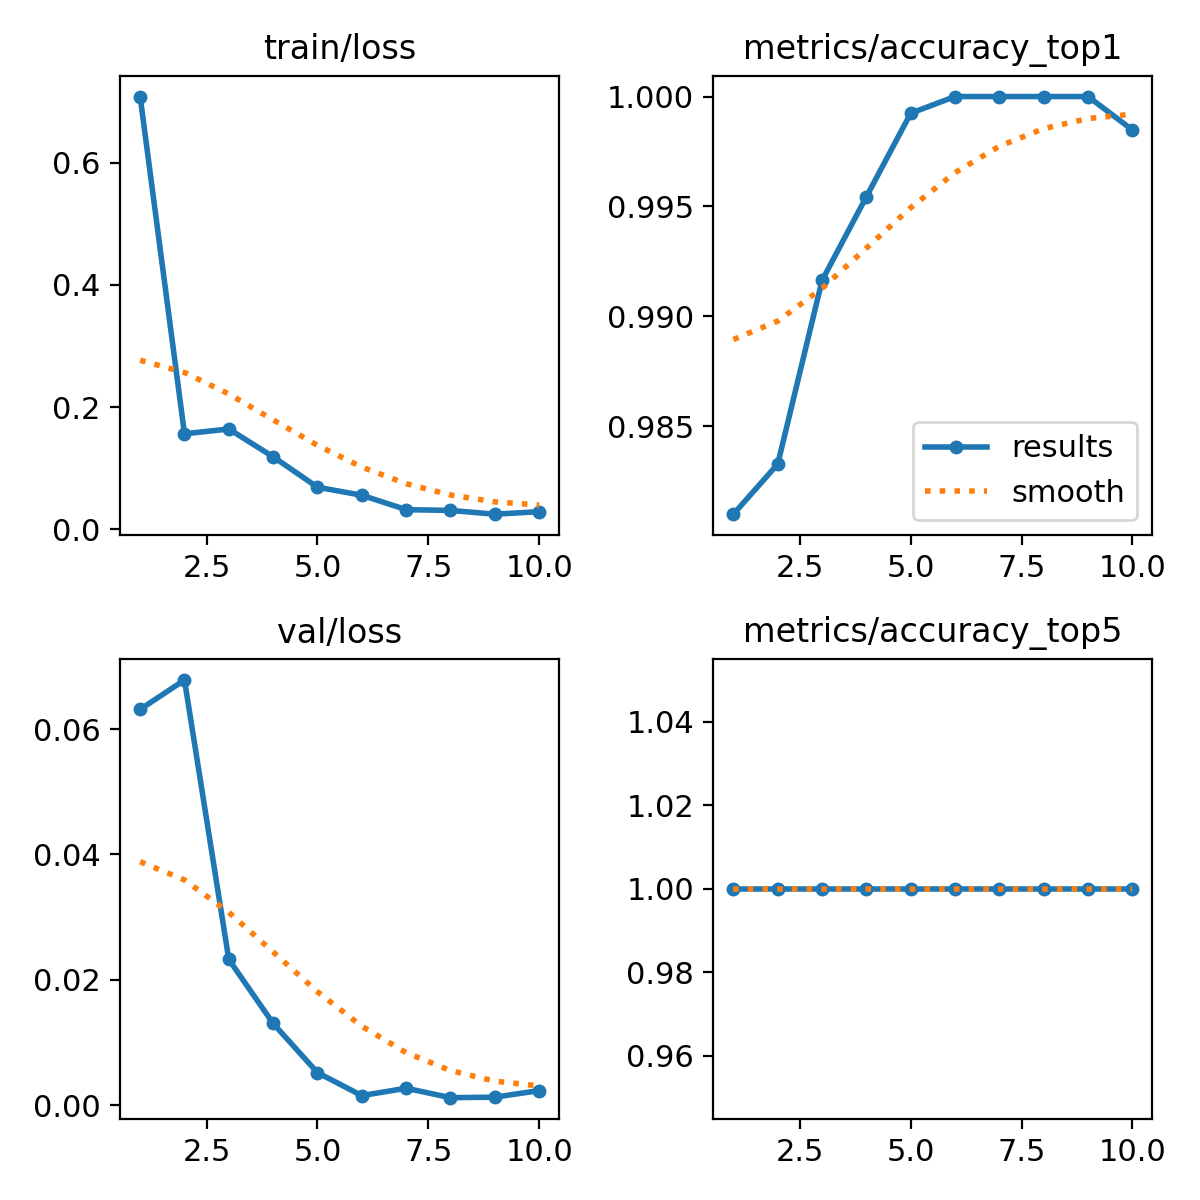

The data file committed next to this chart (first rows):
epoch, time, train/loss, metrics/accuracy_top1, metrics/accuracy_top5, val/loss, lr/pg0, lr/pg1, lr/pg2
1, 48.57, 0.7083, 0.981, 1, 0.06317, 0.000369, 0.000369, 0.000369
2, 92.69, 0.1563, 0.9833, 1, 0.06785, 0.0006662, 0.0006662, 0.0006662
3, 136.3, 0.1642, 0.9916, 1, 0.02324, 0.00089, 0.00089, 0.00089
4, 180.7, 0.1187, 0.9954, 1, 0.01302, 0.000781, 0.000781, 0.000781
5, 224, 0.06894, 0.9992, 1, 0.00517, 0.000671, 0.000671, 0.000671
6, 280.6, 0.05579, 1, 1, 0.0015, 0.0005611, 0.0005611, 0.0005611
7, 368.4, 0.03223, 1, 1, 0.00268, 0.0004511, 0.0004511, 0.0004511
8, 412.2, 0.03096, 1, 1, 0.00117, 0.0003411, 0.0003411, 0.0003411
9, 456.2, 0.02482, 1, 1, 0.00125, 0.0002311, 0.0002311, 0.0002311
10, 499.2, 0.0289, 0.9985, 1, 0.0023, 0.0001211, 0.0001211, 0.0001211
